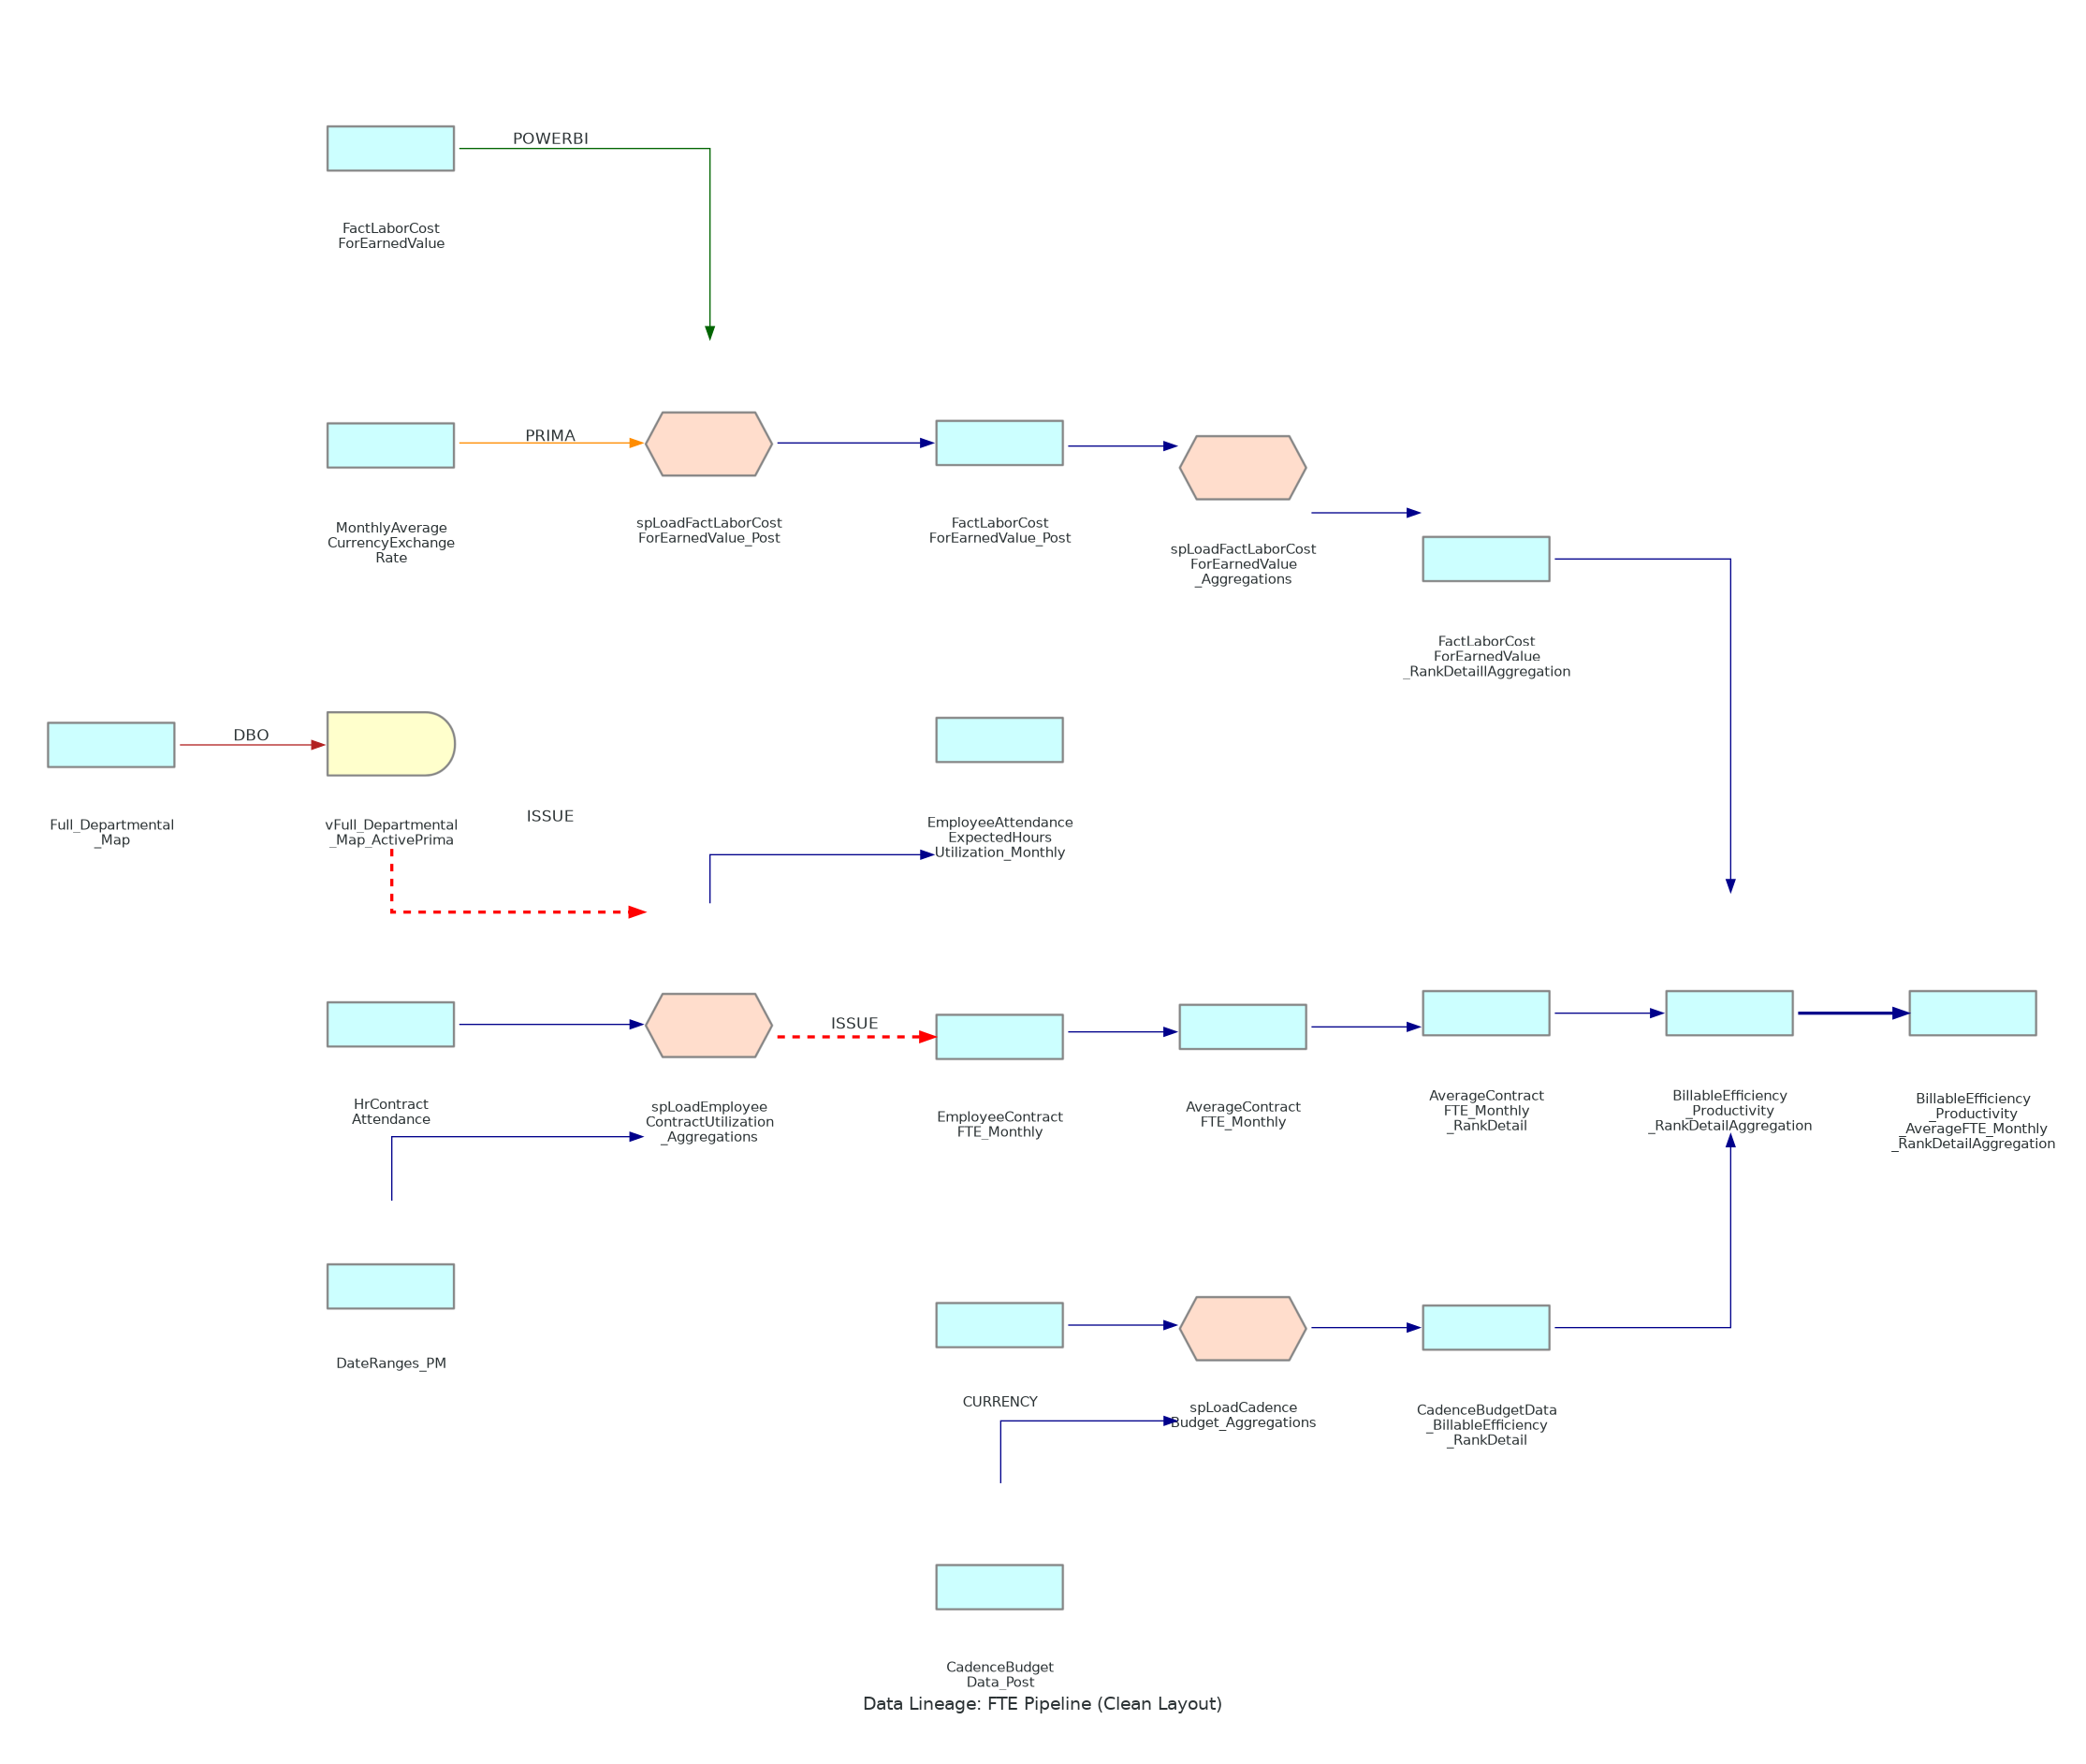

This chart was generated by the following Python code:
#!/usr/bin/env python3
"""
Data Lineage Diagram: FTE Pipeline (Clean Layout)
Generated: 2025-10-24
Target: CONSUMPTION_ClinOpsFinance.BillableEfficiency_Productivity_AverageFTE_Monthly_RankDetailAggregation
"""

from diagrams import Diagram, Edge
from diagrams.programming.flowchart import Action, Delay, Preparation

# Graph attributes for clean appearance
graph_attr = {
    "fontsize": "14",
    "bgcolor": "white",
    "pad": "0.5",
    "nodesep": "0.8",
    "ranksep": "1.2",
}

node_attr = {
    "fontsize": "11",
    "height": "0.8",
    "width": "1.5",
}

edge_attr = {
    "fontsize": "9",
}

with Diagram(
    "Data Lineage: FTE Pipeline (Clean Layout)",
    show=False,
    direction="LR",
    filename="billable_efficiency_fte_lineage_v4_no_boxes",
    graph_attr=graph_attr,
    node_attr=node_attr,
    edge_attr=edge_attr,
):

    # ========================================
    # ALL NODES AT ROOT LEVEL - NO CLUSTERS
    # ========================================

    # DBO Schema Objects
    dbo_dept = Action("Full_Departmental\n_Map")

    # CONSUMPTION_PRIMA Schema Objects
    prima_currency = Action("MonthlyAverage\nCurrencyExchange\nRate")

    # CONSUMPTION_POWERBI Schema Objects
    powerbi_labor = Action("FactLaborCost\nForEarnedValue")

    # CONSUMPTION_ClinOpsFinance Schema Objects (21 objects)
    clinops_hr = Action("HrContract\nAttendance")
    clinops_view = Delay("vFull_Departmental\n_Map_ActivePrima")
    clinops_dateranges = Action("DateRanges_PM")
    clinops_currency = Action("CURRENCY")
    clinops_cadence_post = Action("CadenceBudget\nData_Post")

    # Stored Procedures
    clinops_sp1 = Preparation("spLoadEmployee\nContractUtilization\n_Aggregations")
    clinops_sp2 = Preparation("spLoadFactLaborCost\nForEarnedValue_Post")
    clinops_sp3 = Preparation("spLoadCadence\nBudget_Aggregations")
    clinops_sp4 = Preparation("spLoadFactLaborCost\nForEarnedValue\n_Aggregations")

    # Tables - Employee Utilization Pipeline
    clinops_emp_attendance = Action("EmployeeAttendance\nExpectedHours\nUtilization_Monthly")
    clinops_emp_fte = Action("EmployeeContract\nFTE_Monthly")
    clinops_avg_fte = Action("AverageContract\nFTE_Monthly")
    clinops_avg_fte_rank = Action("AverageContract\nFTE_Monthly\n_RankDetail")

    # Tables - Labor Cost Pipeline
    clinops_labor_post = Action("FactLaborCost\nForEarnedValue_Post")
    clinops_labor_rank = Action("FactLaborCost\nForEarnedValue\n_RankDetaillAggregation")

    # Tables - Cadence Budget Pipeline
    clinops_cadence_rank = Action("CadenceBudgetData\n_BillableEfficiency\n_RankDetail")

    # Tables - Final Aggregations
    clinops_billable_rank = Action("BillableEfficiency\n_Productivity\n_RankDetailAggregation")
    clinops_target = Action("BillableEfficiency\n_Productivity\n_AverageFTE_Monthly\n_RankDetailAggregation")

    # ========================================
    # DATA FLOW RELATIONSHIPS WITH COLORED EDGES
    # ========================================

    # --- FLOW 1: DBO to ClinOps View ---
    dbo_dept >> Edge(color="firebrick", label="DBO") >> clinops_view

    # --- FLOW 2: Employee Utilization Pipeline ---
    # Multiple sources to SP1
    clinops_hr >> Edge(color="darkblue") >> clinops_sp1
    clinops_dateranges >> Edge(color="darkblue") >> clinops_sp1

    # PROBLEMATIC FLOW 1: View to SP1
    clinops_view >> Edge(color="red", style="dashed", penwidth="2.5", label="ISSUE") >> clinops_sp1

    # SP1 outputs
    clinops_sp1 >> Edge(color="darkblue") >> clinops_emp_attendance

    # PROBLEMATIC FLOW 2: SP1 to EmployeeContractFTE_Monthly
    clinops_sp1 >> Edge(color="red", style="dashed", penwidth="2.5", label="ISSUE") >> clinops_emp_fte

    # EmployeeContractFTE_Monthly to Average FTE pipeline
    clinops_emp_fte >> Edge(color="darkblue") >> clinops_avg_fte
    clinops_avg_fte >> Edge(color="darkblue") >> clinops_avg_fte_rank

    # --- FLOW 3: Labor Cost Pipeline ---
    # PowerBI source to SP2
    powerbi_labor >> Edge(color="darkgreen", label="POWERBI") >> clinops_sp2

    # Prima currency to SP2
    prima_currency >> Edge(color="darkorange", label="PRIMA") >> clinops_sp2

    # SP2 output
    clinops_sp2 >> Edge(color="darkblue") >> clinops_labor_post

    # Labor Post to SP4
    clinops_labor_post >> Edge(color="darkblue") >> clinops_sp4

    # SP4 output
    clinops_sp4 >> Edge(color="darkblue") >> clinops_labor_rank

    # --- FLOW 4: Cadence Budget Pipeline ---
    # Cadence Post to SP3
    clinops_cadence_post >> Edge(color="darkblue") >> clinops_sp3

    # Currency to SP3
    clinops_currency >> Edge(color="darkblue") >> clinops_sp3

    # SP3 output
    clinops_sp3 >> Edge(color="darkblue") >> clinops_cadence_rank

    # --- FLOW 5: Final Aggregation to Target ---
    # Three ranked tables converge to BillableEfficiency aggregation
    clinops_labor_rank >> Edge(color="darkblue") >> clinops_billable_rank
    clinops_cadence_rank >> Edge(color="darkblue") >> clinops_billable_rank
    clinops_avg_fte_rank >> Edge(color="darkblue") >> clinops_billable_rank

    # Final flow to target
    clinops_billable_rank >> Edge(color="darkblue", penwidth="2.5") >> clinops_target

print("✓ Diagram generated successfully!")
print("✓ Output: billable_efficiency_fte_lineage_v4_no_boxes.png")
print("✓ Layout: Clean (no cluster boxes)")
print("✓ Total objects: 26")
print("✓ Schemas represented: 4 (DBO, CONSUMPTION_PRIMA, CONSUMPTION_POWERBI, CONSUMPTION_ClinOpsFinance)")
print("✓ Problematic flows highlighted: 2 (red dashed edges)")
